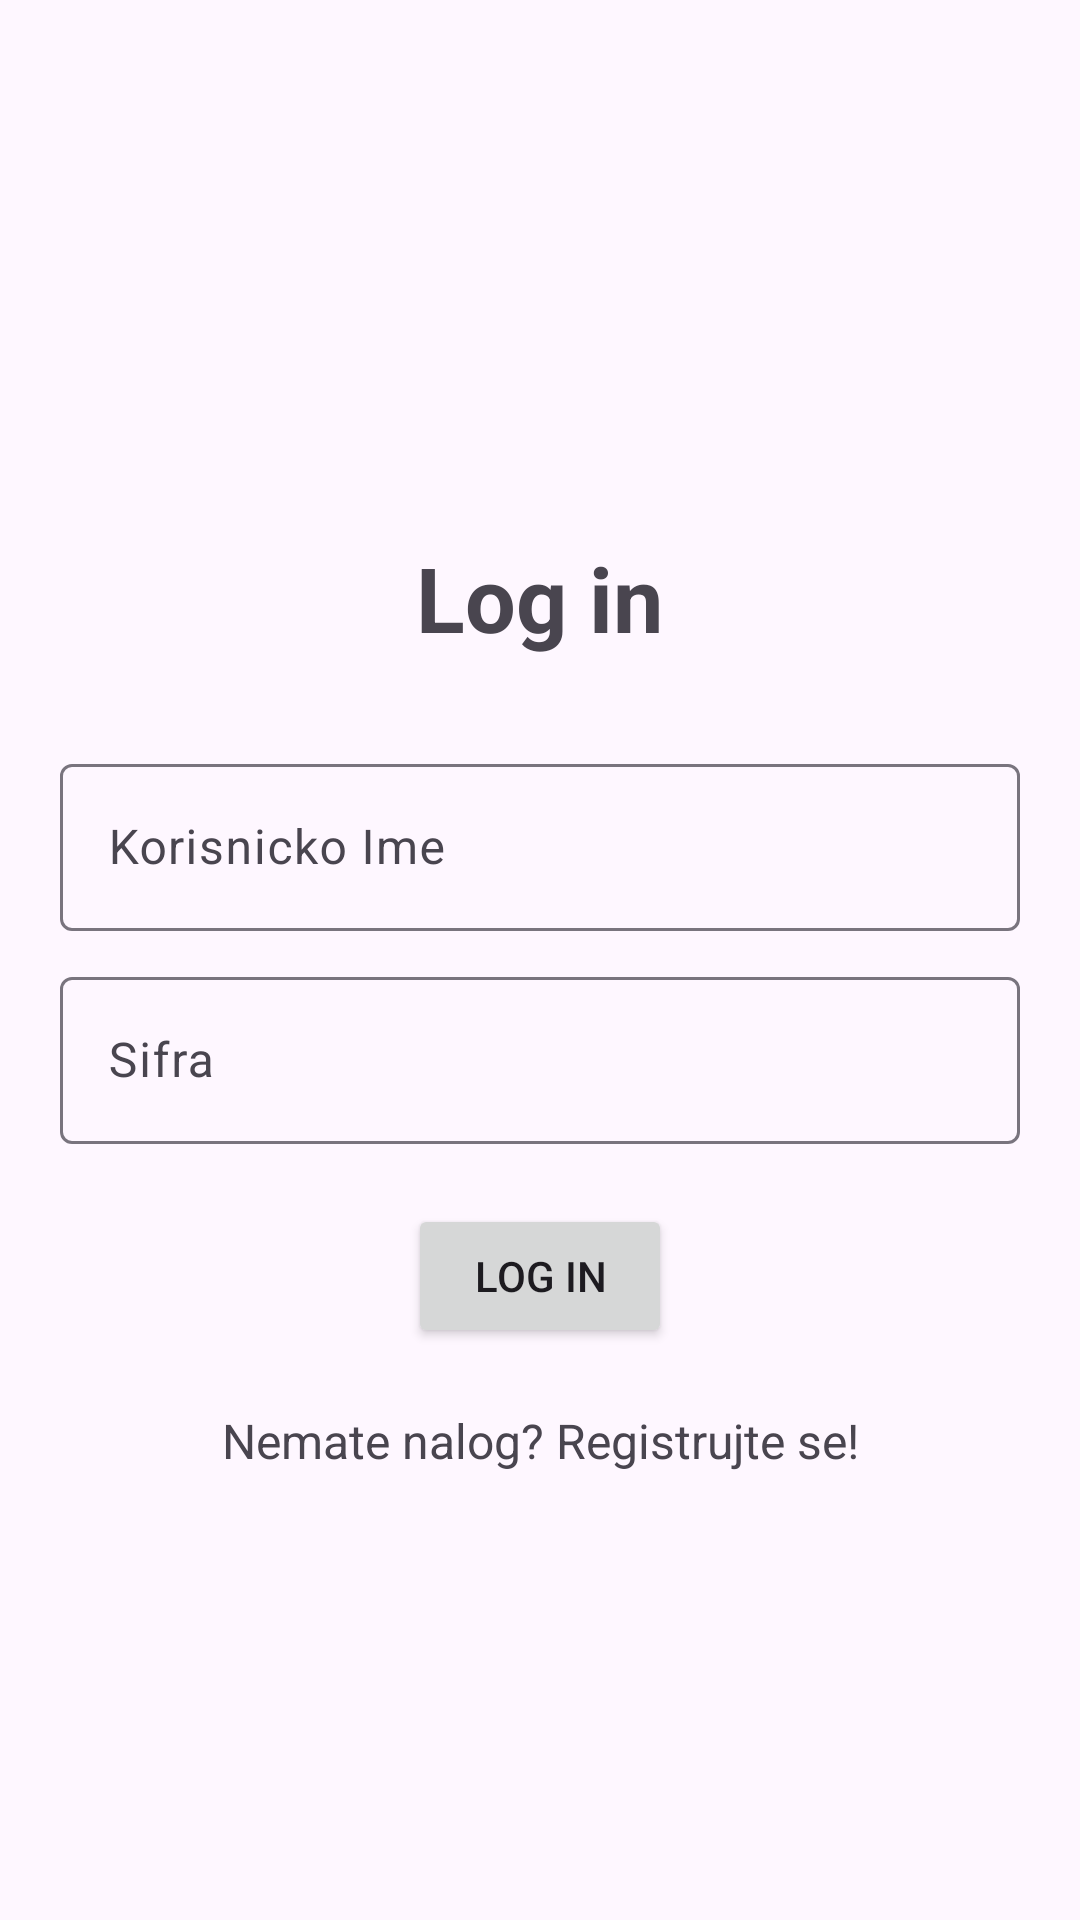

This screen was rendered from an Android layout file. Write that file and the resources it references.
<!-- AndroidManifest.xml: application theme Theme.StreetFriendss -->
<!-- res/layout/fragment_login.xml -->
<?xml version="1.0" encoding="utf-8"?>
<FrameLayout xmlns:android="http://schemas.android.com/apk/res/android"
    xmlns:tools="http://schemas.android.com/tools"
    android:layout_width="match_parent"
    android:layout_height="match_parent"
    tools:context=".fragments.LoginFragment">

    <LinearLayout
        android:layout_width="match_parent"
        android:layout_height="match_parent"
        android:orientation="vertical"
        android:gravity="center"
        android:padding="20dp"
        tools:context=".Login">

        <TextView
            android:text="@string/login"
            android:textSize="30sp"
            android:textStyle="bold"
            android:layout_width="wrap_content"
            android:gravity="center"
            android:layout_margin="30sp"
            android:layout_height="wrap_content"
            tools:ignore="MissingConstraints" />

        <com.google.android.material.textfield.TextInputLayout
            android:layout_width="match_parent"
            android:layout_height="wrap_content">

            <com.google.android.material.textfield.TextInputEditText
                android:id="@+id/username"
                android:hint="@string/usernameHint"
                android:layout_marginTop="10dp"
                android:layout_marginBottom="10dp"
                android:layout_width="match_parent"
                android:layout_height="wrap_content" />

        </com.google.android.material.textfield.TextInputLayout>
        <com.google.android.material.textfield.TextInputLayout
            android:layout_width="match_parent"
            android:layout_height="wrap_content">

            <com.google.android.material.textfield.TextInputEditText
                android:id="@+id/password"
                android:hint="@string/passwordHint"
                android:layout_marginTop="10dp"
                android:layout_marginBottom="10dp"
                android:inputType="textPassword"
                android:layout_width="match_parent"
                android:layout_height="wrap_content" />

        </com.google.android.material.textfield.TextInputLayout>
        <ProgressBar
            android:id="@+id/progressBar"
            android:visibility="gone"
            android:layout_width="wrap_content"
            android:layout_height="wrap_content"/>
        <Button
            android:layout_marginTop="10dp"
            android:id="@+id/btn_login"
            android:text="@string/login"
            android:layout_width="wrap_content"
            android:layout_height="wrap_content"></Button>
        <TextView
            android:id="@+id/registerNow"
            android:text="@string/registerNow"
            android:textSize="16sp"
            android:layout_marginTop="20dp"
            android:gravity="center"
            android:layout_width="match_parent"
            android:layout_height="wrap_content"/>

    </LinearLayout>

</FrameLayout>
<!-- resources referenced by this layout -->
<resources>
  <string name="login">Log in</string>
  <string name="passwordHint">Sifra</string>
  <string name="registerNow">Nemate nalog? Registrujte se!</string>
  <string name="usernameHint">Korisnicko Ime</string>
  <style name="Theme.StreetFriendss" parent="Base.Theme.StreetFriendss" />
  <style name="Base.Theme.StreetFriendss" parent="Theme.Material3.DayNight.NoActionBar">
  
          
          
      </style>
</resources>
